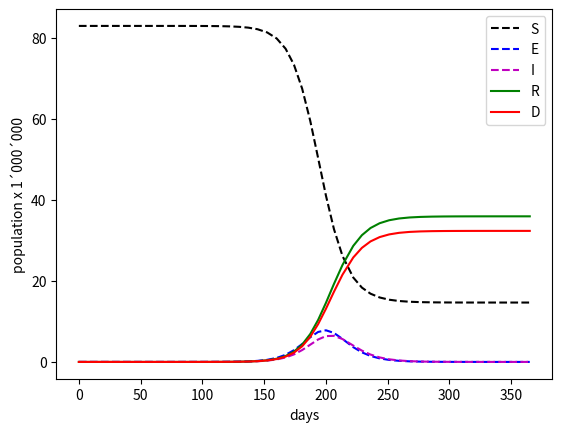

This chart was generated by the following Python code:
import numpy as np
from scipy.integrate import solve_ivp
from matplotlib import pyplot as plt


class CompartmentModel:
    def __init__(self, name: str, compartments):
        self.name = name
        self.compartments = compartments
        n = len(compartments)
        self.R = np.zeros(shape=(n, n))
        self.MR = np.zeros(shape=(n, n))
        self.MI = np.zeros(shape=(n, n))

        self.param_config = {}
        self.N = 1.0
        self.parameters = {}

    def add_transition(self, source: str, target: str, parameter: str, inhibitor: str = None):
        i = self.compartments.index(source)
        j = self.compartments.index(target)

        if inhibitor is None:
            self.param_config[parameter] = {'type': 'L', 'source': i, 'target': j}
        else:
            k = self.compartments.index(inhibitor)
            self.param_config[parameter] = {'type': 'Q', 'source': i, 'target': j, 'inhibitor': k}

    def set_parameters(self, parameters):
        n = len(self.compartments)
        self.R = np.zeros(shape=(n, n))
        self.MR = np.zeros(shape=(n, n))
        self.MI = np.zeros(shape=(n, n))

        self.parameters = parameters
        self.N = self.parameters["N"]

        for name, param in self.param_config.items():
            i = param['source']
            j = param['target']

            if param['type'] == 'L':
                self.R[i, i] -= parameters[name]
                self.R[j, i] += parameters[name]
            elif param['type'] == 'Q':
                k = param['inhibitor']

                self.MR[i, i] -= parameters[name]
                self.MR[j, i] += parameters[name]
                self.MI[i, k] += 1.0
                self.MI[j, k] += 1.0

    def simulate(self, t_span, initial_value, output_nsteps = 4*365):
        assert len(initial_value) == len(self.compartments)
        z0 = np.array(initial_value)

        def odefun(t, z):
            res =  self.R @ z + (self.MI @ z) * (self.MR @ z/self.N)
            return res

        solution = solve_ivp(odefun, t_span, z0)

        n = len(self.compartments)
        res = {self.compartments[i]: solution.y[i] for i in range(0, n)}
        res['t'] = solution.t
        res['name'] = self.name
        res['parameters'] = self.parameters
        res['compartments'] = self.compartments

        return res


def make_seir_model(N, R0, a, gamma):
    parameters = {"beta": gamma * R0, "a": a, "gamma": gamma, "N": N}
    model = CompartmentModel(name='SEIR_Model', compartments=["S", "E", "I", "R"])
    model.add_transition(source="E", target="I", parameter="a")
    model.add_transition(source="I", target="R", parameter="gamma")
    model.add_transition(source="S", target="E", inhibitor="I", parameter="beta")

    model.set_parameters(parameters)
    return model


def make_seird_model(N, R0, a, gamma, delta):
    parameters = {"beta": gamma * R0, "a": a, "gamma": gamma, "N": N, "delta": delta}
    model = CompartmentModel(name='SEIR_Model', compartments=["S", "E", "I", "R", "D"])
    model.add_transition(source="E", target="I", parameter="a")
    model.add_transition(source="I", target="R", parameter="gamma")
    model.add_transition(source="I", target="D", parameter="delta")
    model.add_transition(source="S", target="E", inhibitor="I", parameter="beta")

    model.set_parameters(parameters)
    return model


if __name__ == '__main__':
    model = make_seird_model(N=83e6, R0=4.0, a=1./5.5, gamma=1/9., delta=0.1)
    N = 83e6
    E0 = 0.0
    I0 = 1.0
    y0 = [N - (E0 + I0), E0, I0, 0., 0.]

    data = model.simulate(t_span=(0., 365.), initial_value=y0)

    time = data["t"]

    plot_opts = {"S": "k--", "E": "b--", "I": "m--", "R": "g", "D": "r"}

    for compartment in data["compartments"]:
        if plot_opts[compartment] is not None:
            plt.plot(time, data[compartment] / 1000000, plot_opts[compartment], label=compartment)

    plt.ylabel('population x 1´000´000')
    plt.xlabel('days')
    plt.legend()
    plt.show()

